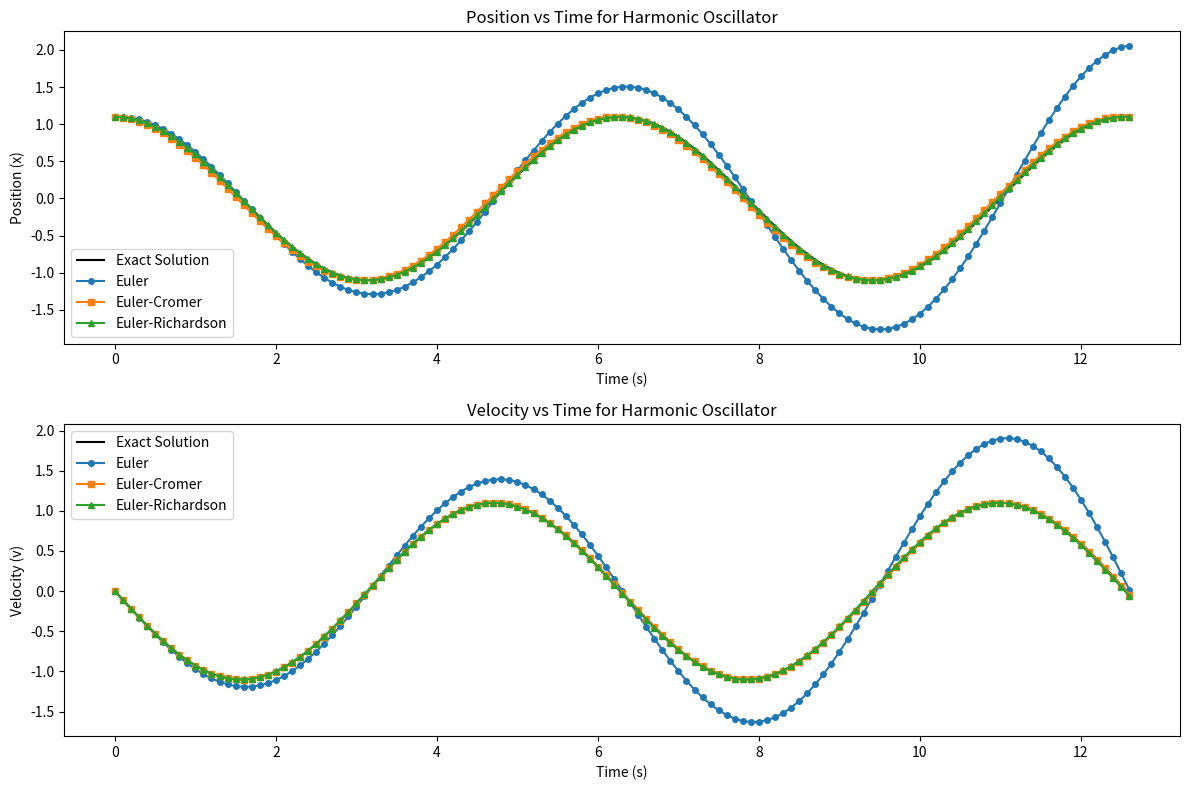

Reproduce this figure in Python.
import numpy as np
import matplotlib.pyplot as plt

def exact_solution(t):
    x_exact = 1.1 * np.cos(t)
    v_exact = -1.1 * np.sin(t)
    return x_exact, v_exact

def euler_oscillator(delta_t, t_end):
    t = np.arange(0, t_end + delta_t, delta_t)
    x = np.zeros(len(t))
    v = np.zeros(len(t))
    x[0], v[0] = 1.1, 0
    for i in range(1, len(t)):
        v[i] = v[i-1] - delta_t * x[i-1]
        x[i] = x[i-1] + delta_t * v[i-1]
    return t, x, v

def euler_cromer_oscillator(delta_t, t_end):
    t = np.arange(0, t_end + delta_t, delta_t)
    x = np.zeros(len(t))
    v = np.zeros(len(t))
    x[0], v[0] = 1.1, 0
    for i in range(1, len(t)):
        v[i] = v[i-1] - delta_t * x[i-1]
        x[i] = x[i-1] + delta_t * v[i]
    return t, x, v

def euler_richardson_oscillator(delta_t, t_end):
    t = np.arange(0, t_end + delta_t, delta_t)
    x = np.zeros(len(t))
    v = np.zeros(len(t))
    x[0], v[0] = 1.1, 0
    for i in range(1, len(t)):
        x_mid = x[i-1] + 0.5 * delta_t * v[i-1]
        v_mid = v[i-1] - 0.5 * delta_t * x[i-1]
        v[i] = v[i-1] - delta_t * x_mid
        x[i] = x[i-1] + delta_t * v_mid
    return t, x, v

def compute_oscillator_error(method, delta_t, t_end):
    t, x, v = method(delta_t, t_end)
    x_exact, v_exact = exact_solution(t)
    error_x = np.max(np.abs(x - x_exact))
    error_v = np.max(np.abs(v - v_exact))
    return error_x, error_v

t_end = 4*np.pi
delta_ts = [0.1, 0.05, 0.025, 0.01, 0.005]
errors = []

for delta_t in delta_ts:
    errors.append([
        delta_t,
        *compute_oscillator_error(euler_oscillator, delta_t, 2*t_end),
        *compute_oscillator_error(euler_cromer_oscillator, delta_t, 2*t_end),
        *compute_oscillator_error(euler_richardson_oscillator, delta_t, 2*t_end)
    ])

import pandas as pd
columns = ["Δt",
           "Euler (x error)", "Euler (v error)",
           "Euler-Cromer (x error)", "Euler-Cromer (v error)",
           "Euler-Richardson (x error)", "Euler-Richardson (v error)"]
error_df = pd.DataFrame(errors, columns=columns)
error_df.to_csv("harmonic_oscillator_error_table.csv", index=False)

# 绘制数值解与解析解的比较
delta_t = 0.1  # 选择较小步长
t_exact = np.linspace(0, t_end, 1000)
x_exact, v_exact = exact_solution(t_exact)

t_euler, x_euler, v_euler = euler_oscillator(delta_t, t_end)
t_cromer, x_cromer, v_cromer = euler_cromer_oscillator(delta_t, t_end)
t_richardson, x_richardson, v_richardson = euler_richardson_oscillator(delta_t, t_end)

plt.figure(figsize=(12, 8))

plt.subplot(2, 1, 1)
plt.plot(t_exact, x_exact, label="Exact Solution", color="black")
plt.plot(t_euler, x_euler, 'o-', label="Euler", markersize=4)
plt.plot(t_cromer, x_cromer, 's-', label="Euler-Cromer", markersize=4)
plt.plot(t_richardson, x_richardson, '^-', label="Euler-Richardson", markersize=4)
plt.xlabel("Time (s)")
plt.ylabel("Position (x)")
plt.legend()
plt.title("Position vs Time for Harmonic Oscillator")

plt.subplot(2, 1, 2)
plt.plot(t_exact, v_exact, label="Exact Solution", color="black")
plt.plot(t_euler, v_euler, 'o-', label="Euler", markersize=4)
plt.plot(t_cromer, v_cromer, 's-', label="Euler-Cromer", markersize=4)
plt.plot(t_richardson, v_richardson, '^-', label="Euler-Richardson", markersize=4)
plt.xlabel("Time (s)")
plt.ylabel("Velocity (v)")
plt.legend()
plt.title("Velocity vs Time for Harmonic Oscillator")
plt.tight_layout()
plt.show()